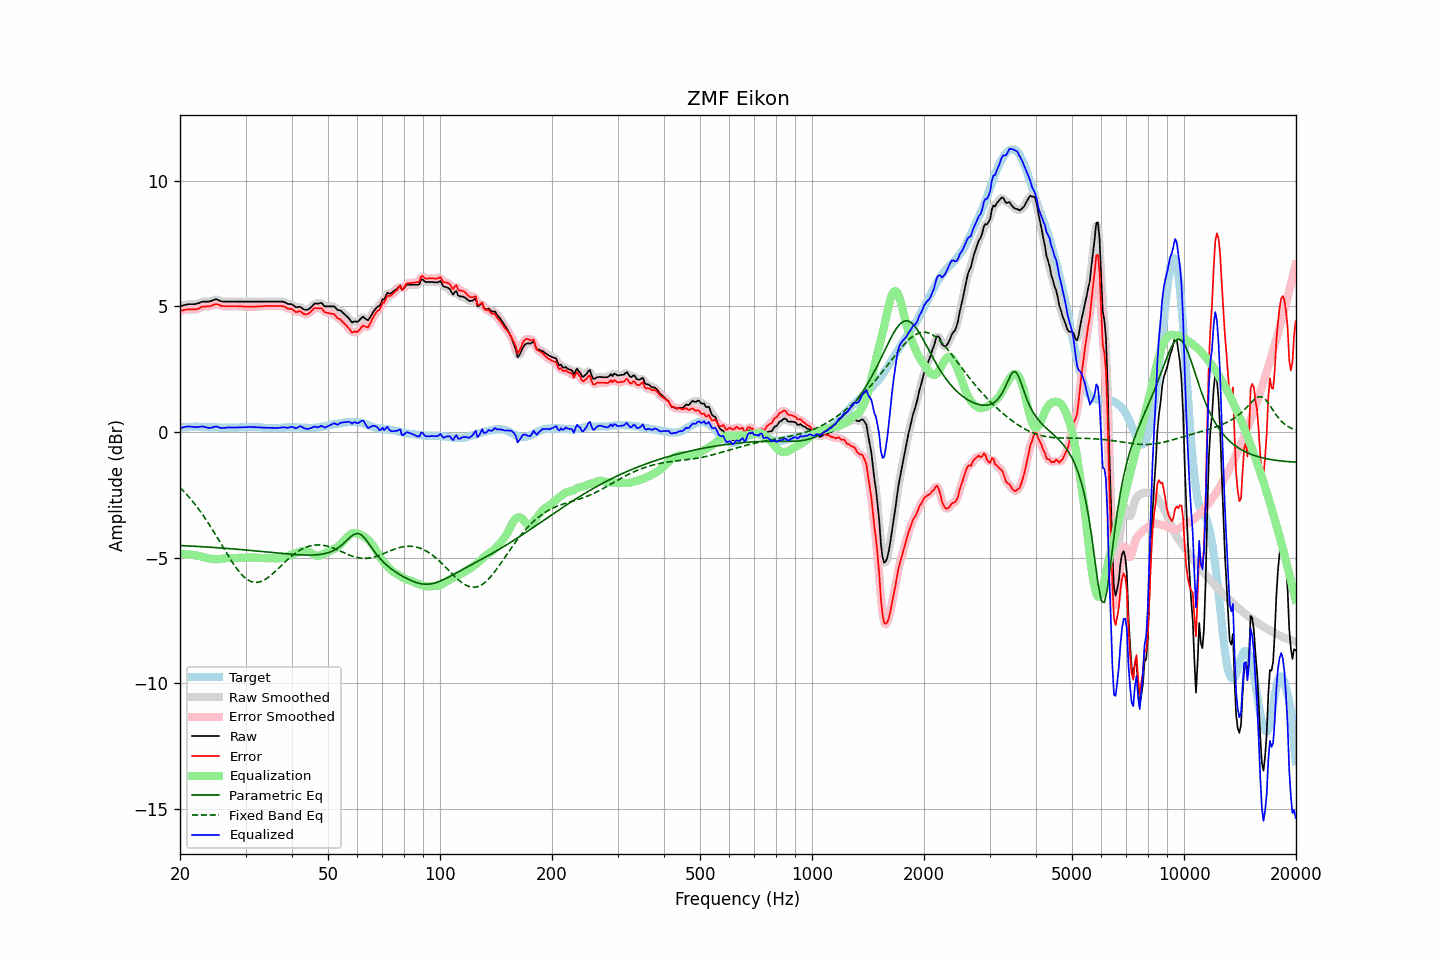

Data behind this chart, as committed beside it:
frequency, raw, error, smoothed, error_smoothed, equalization, parametric_eq, fixed_band_eq, equalized_raw, equalized_smoothed, target
20.00, 5.00, 4.83, 5.00, 4.83, -4.85, -4.51, -2.21, 0.15, 0.15, 0.17
20.20, 5.02, 4.84, 5.02, 4.84, -4.85, -4.51, -2.27, 0.17, 0.17, 0.18
20.40, 5.04, 4.85, 5.04, 4.86, -4.85, -4.52, -2.33, 0.19, 0.19, 0.19
20.61, 5.06, 4.87, 5.06, 4.87, -4.86, -4.52, -2.40, 0.21, 0.21, 0.19
20.81, 5.07, 4.87, 5.08, 4.88, -4.86, -4.52, -2.47, 0.21, 0.22, 0.20
21.02, 5.09, 4.89, 5.09, 4.88, -4.86, -4.53, -2.54, 0.23, 0.22, 0.20
21.23, 5.09, 4.88, 5.09, 4.88, -4.87, -4.53, -2.61, 0.22, 0.22, 0.21
21.44, 5.09, 4.88, 5.09, 4.88, -4.88, -4.54, -2.69, 0.21, 0.21, 0.21
21.66, 5.09, 4.88, 5.09, 4.88, -4.89, -4.54, -2.77, 0.21, 0.21, 0.21
21.87, 5.09, 4.88, 5.09, 4.88, -4.89, -4.54, -2.85, 0.20, 0.20, 0.21
22.09, 5.10, 4.88, 5.10, 4.89, -4.91, -4.55, -2.93, 0.20, 0.20, 0.22
22.31, 5.12, 4.90, 5.12, 4.91, -4.92, -4.55, -3.01, 0.20, 0.20, 0.22
22.54, 5.14, 4.93, 5.15, 4.93, -4.93, -4.55, -3.10, 0.21, 0.21, 0.21
22.76, 5.17, 4.97, 5.17, 4.96, -4.95, -4.56, -3.19, 0.22, 0.22, 0.20
22.99, 5.19, 4.99, 5.19, 4.99, -4.96, -4.56, -3.28, 0.23, 0.22, 0.20
23.22, 5.19, 4.99, 5.19, 5.00, -4.98, -4.57, -3.37, 0.21, 0.21, 0.20
23.45, 5.19, 5.00, 5.19, 5.00, -5.00, -4.57, -3.46, 0.20, 0.20, 0.19
23.69, 5.19, 5.00, 5.19, 5.00, -5.01, -4.57, -3.56, 0.18, 0.18, 0.19
23.92, 5.19, 5.00, 5.20, 5.01, -5.03, -4.58, -3.66, 0.16, 0.17, 0.19
24.16, 5.21, 5.02, 5.21, 5.02, -5.04, -4.58, -3.76, 0.17, 0.17, 0.19
24.40, 5.23, 5.04, 5.24, 5.05, -5.05, -4.59, -3.86, 0.18, 0.18, 0.19
24.65, 5.26, 5.07, 5.26, 5.07, -5.06, -4.59, -3.97, 0.20, 0.21, 0.19
24.89, 5.28, 5.09, 5.28, 5.09, -5.06, -4.60, -4.07, 0.22, 0.22, 0.19
25.14, 5.28, 5.09, 5.27, 5.09, -5.06, -4.60, -4.18, 0.22, 0.21, 0.19
25.39, 5.25, 5.07, 5.25, 5.07, -5.06, -4.60, -4.28, 0.19, 0.20, 0.18
25.65, 5.22, 5.04, 5.23, 5.05, -5.05, -4.61, -4.39, 0.17, 0.17, 0.18
25.91, 5.20, 5.02, 5.20, 5.02, -5.04, -4.61, -4.50, 0.16, 0.16, 0.18
26.16, 5.19, 5.01, 5.19, 5.01, -5.03, -4.62, -4.60, 0.16, 0.16, 0.18
26.43, 5.19, 5.01, 5.19, 5.01, -5.02, -4.62, -4.71, 0.17, 0.17, 0.18
26.69, 5.19, 5.01, 5.19, 5.01, -5.01, -4.63, -4.82, 0.18, 0.18, 0.18
26.96, 5.19, 5.01, 5.19, 5.01, -5.01, -4.63, -4.92, 0.18, 0.18, 0.18
27.23, 5.19, 5.01, 5.19, 5.01, -5.01, -4.64, -5.02, 0.18, 0.18, 0.18
27.50, 5.19, 5.01, 5.19, 5.01, -5.01, -4.64, -5.12, 0.18, 0.18, 0.18
27.77, 5.19, 5.01, 5.19, 5.01, -5.01, -4.65, -5.22, 0.18, 0.18, 0.18
28.05, 5.19, 5.01, 5.19, 5.01, -5.01, -4.65, -5.31, 0.18, 0.18, 0.18
28.33, 5.19, 5.01, 5.19, 5.01, -5.01, -4.66, -5.40, 0.18, 0.18, 0.18
28.62, 5.19, 5.01, 5.19, 5.01, -5.01, -4.66, -5.49, 0.19, 0.19, 0.18
28.90, 5.19, 5.00, 5.19, 5.01, -5.00, -4.67, -5.57, 0.19, 0.19, 0.19
29.19, 5.19, 5.00, 5.19, 5.00, -5.00, -4.68, -5.64, 0.19, 0.19, 0.19
29.48, 5.19, 5.00, 5.19, 5.00, -5.00, -4.68, -5.71, 0.19, 0.19, 0.19
29.78, 5.19, 4.99, 5.19, 4.99, -5.00, -4.69, -5.77, 0.20, 0.20, 0.20
30.08, 5.19, 4.99, 5.19, 4.99, -4.99, -4.69, -5.82, 0.20, 0.20, 0.20
30.38, 5.19, 4.99, 5.19, 4.99, -4.99, -4.70, -5.87, 0.20, 0.20, 0.20
30.68, 5.19, 4.99, 5.19, 4.99, -4.99, -4.70, -5.91, 0.20, 0.20, 0.20
30.99, 5.19, 4.99, 5.19, 4.99, -4.99, -4.71, -5.94, 0.20, 0.20, 0.20
31.30, 5.19, 4.99, 5.19, 4.99, -4.99, -4.72, -5.96, 0.20, 0.20, 0.20
31.61, 5.19, 4.99, 5.19, 4.99, -4.99, -4.72, -5.98, 0.20, 0.20, 0.20
31.93, 5.19, 4.99, 5.19, 4.99, -5.00, -4.73, -5.98, 0.20, 0.20, 0.20
32.24, 5.19, 5.00, 5.19, 5.00, -5.00, -4.73, -5.98, 0.19, 0.19, 0.19
32.57, 5.19, 5.00, 5.19, 5.00, -5.00, -4.74, -5.97, 0.19, 0.19, 0.19
32.89, 5.19, 5.00, 5.19, 5.00, -5.01, -4.75, -5.95, 0.19, 0.19, 0.19
33.22, 5.19, 5.01, 5.19, 5.01, -5.01, -4.75, -5.93, 0.18, 0.18, 0.18
33.55, 5.19, 5.01, 5.19, 5.01, -5.01, -4.76, -5.90, 0.18, 0.18, 0.18
33.89, 5.19, 5.02, 5.19, 5.02, -5.02, -4.76, -5.86, 0.18, 0.18, 0.17
34.23, 5.19, 5.02, 5.19, 5.02, -5.02, -4.77, -5.82, 0.17, 0.17, 0.17
34.57, 5.19, 5.02, 5.19, 5.02, -5.02, -4.78, -5.78, 0.17, 0.17, 0.17
34.92, 5.19, 5.02, 5.19, 5.02, -5.02, -4.78, -5.73, 0.17, 0.17, 0.17
35.27, 5.19, 5.02, 5.19, 5.02, -5.02, -4.79, -5.67, 0.17, 0.17, 0.17
35.62, 5.19, 5.02, 5.19, 5.02, -5.03, -4.80, -5.62, 0.17, 0.17, 0.17
35.97, 5.19, 5.02, 5.19, 5.02, -5.03, -4.80, -5.56, 0.17, 0.17, 0.17
... 635 more rows
